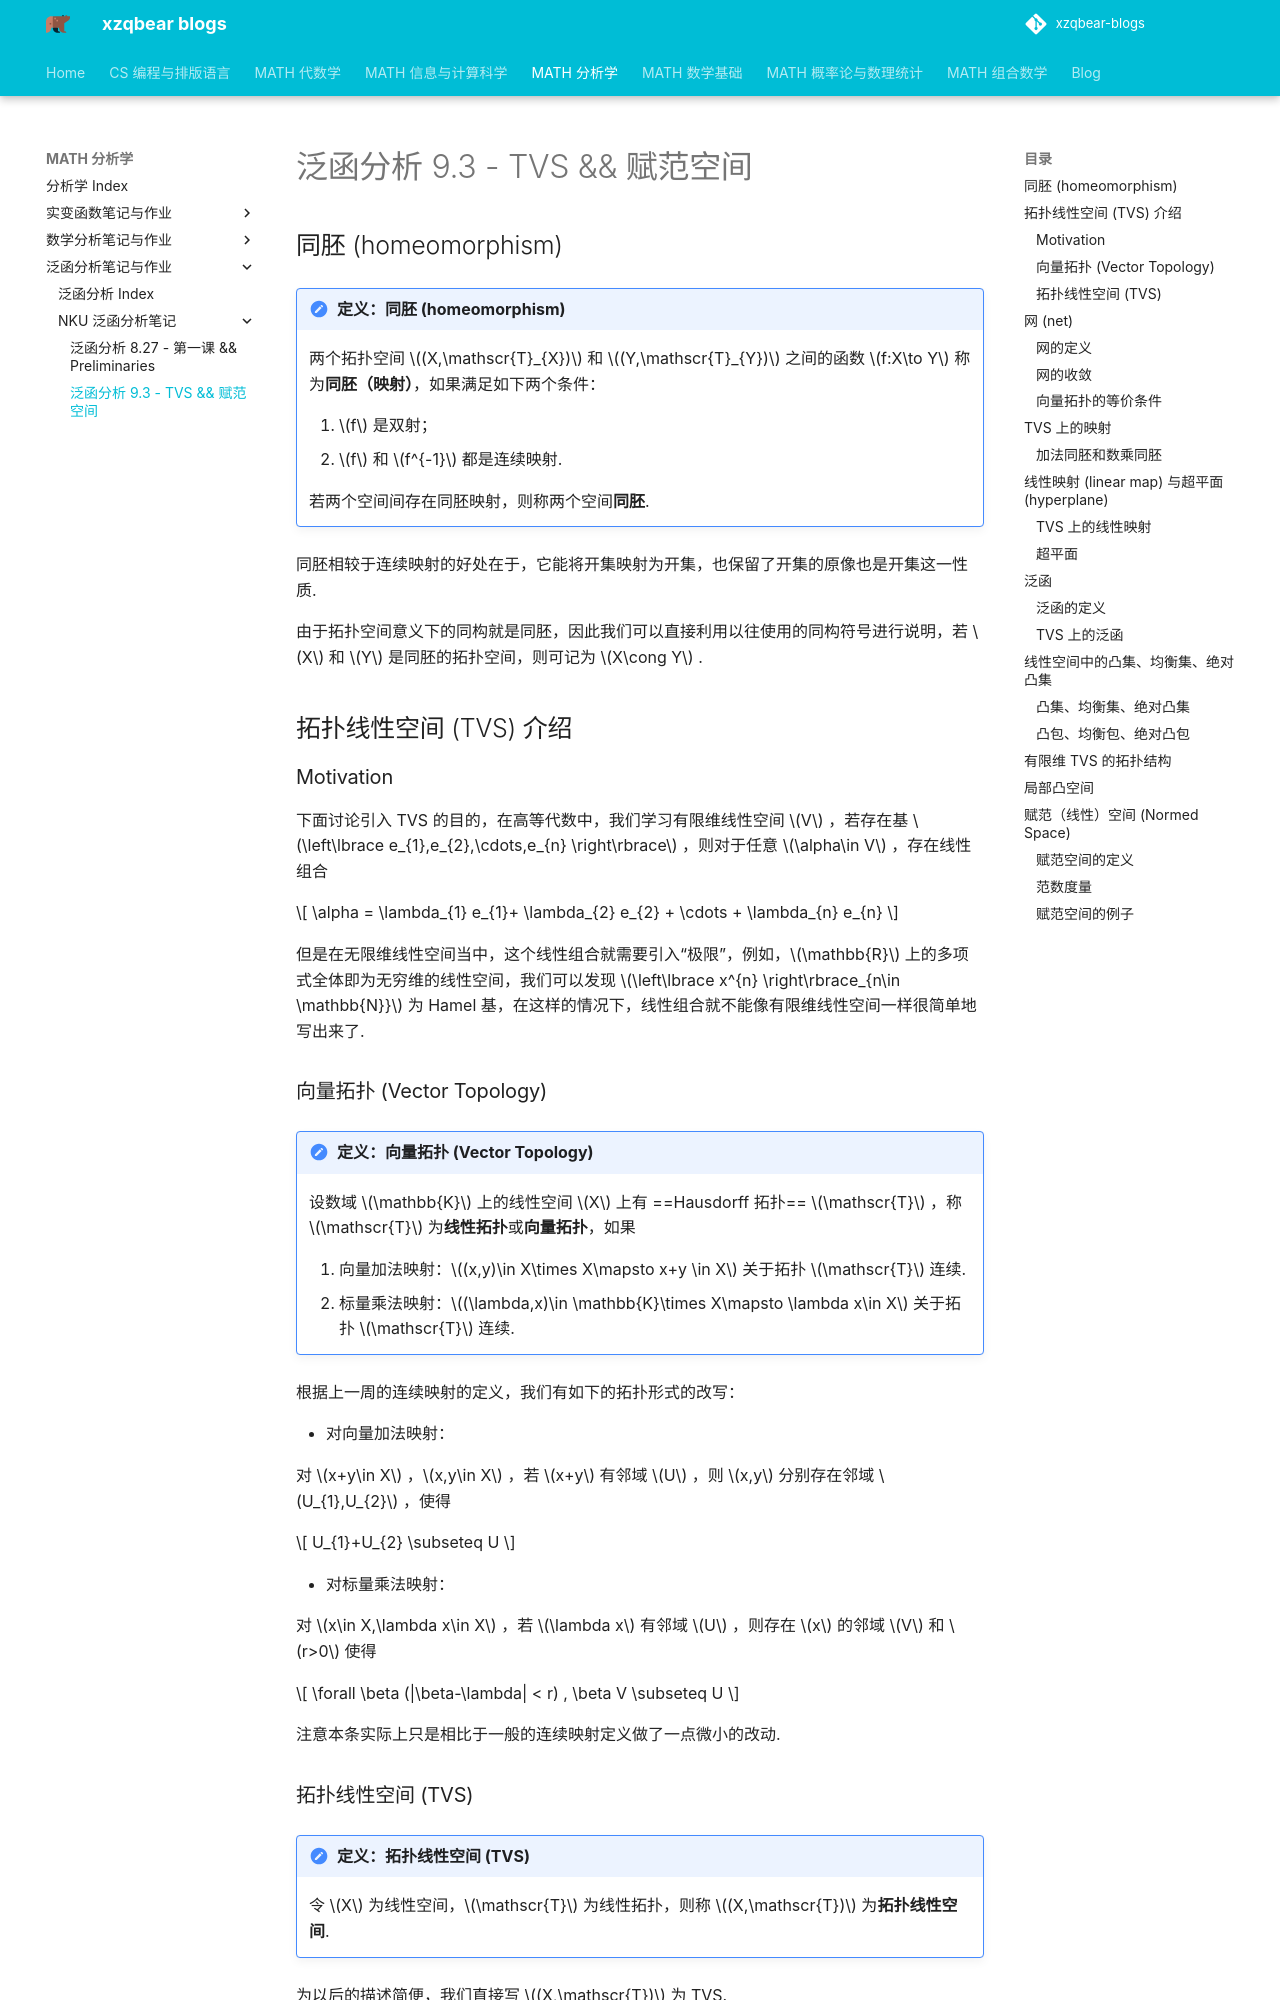

repository: xiong-ZH-zq/xzqbear-blogs · page: MATH-分析学/泛函分析笔记与作业/NKU 泛函分析笔记/泛函分析 9.3 - TVS && 赋范空间/index.html · generator: mkdocs

---
comments: true
---
# 泛函分析 9.3 - TVS && 赋范空间
## 同胚 (homeomorphism)

>[!note] 定义：同胚 (homeomorphism)
>两个拓扑空间 $(X,\mathscr{T}_{X})$ 和 $(Y,\mathscr{T}_{Y})$ 之间的函数 $f:X\to Y$ 称为**同胚（映射）**，如果满足如下两个条件：
>1. $f$ 是双射；
>2. $f$ 和 $f^{-1}$ 都是连续映射.
>
>若两个空间间存在同胚映射，则称两个空间**同胚**.

同胚相较于连续映射的好处在于，它能将开集映射为开集，也保留了开集的原像也是开集这一性质.

由于拓扑空间意义下的同构就是同胚，因此我们可以直接利用以往使用的同构符号进行说明，若 $X$ 和 $Y$ 是同胚的拓扑空间，则可记为 $X\cong Y$ .

## 拓扑线性空间 (TVS) 介绍

### Motivation

下面讨论引入 TVS 的目的，在高等代数中，我们学习有限维线性空间 $V$ ，若存在基 $\left\lbrace e_{1},e_{2},\cdots,e_{n} \right\rbrace$ ，则对于任意 $\alpha\in V$ ，存在线性组合

$$
\alpha = \lambda_{1} e_{1}+ \lambda_{2} e_{2} + \cdots + \lambda_{n} e_{n}
$$

但是在无限维线性空间当中，这个线性组合就需要引入“极限”，例如，$\mathbb{R}$ 上的多项式全体即为无穷维的线性空间，我们可以发现 $\left\lbrace x^{n} \right\rbrace_{n\in \mathbb{N}}$ 为 Hamel 基，在这样的情况下，线性组合就不能像有限维线性空间一样很简单地写出来了.

### 向量拓扑 (Vector Topology)

>[!note] 定义：向量拓扑 (Vector Topology)
>设数域 $\mathbb{K}$ 上的线性空间 $X$ 上有 ==Hausdorff 拓扑== $\mathscr{T}$ ，称 $\mathscr{T}$ 为**线性拓扑**或**向量拓扑**，如果
>1. 向量加法映射：$(x,y)\in X\times X\mapsto x+y \in X$ 关于拓扑 $\mathscr{T}$ 连续.
>2. 标量乘法映射：$(\lambda,x)\in \mathbb{K}\times X\mapsto \lambda x\in X$ 关于拓扑 $\mathscr{T}$ 连续.

根据上一周的连续映射的定义，我们有如下的拓扑形式的改写：

- 对向量加法映射：

对 $x+y\in X$ ，$x,y\in X$ ，若 $x+y$ 有邻域 $U$ ，则 $x,y$ 分别存在邻域 $U_{1},U_{2}$ ，使得

$$
U_{1}+U_{2} \subseteq U
$$

- 对标量乘法映射：

对 $x\in X,\lambda x\in X$ ，若 $\lambda x$ 有邻域 $U$ ，则存在 $x$ 的邻域 $V$ 和 $r>0$ 使得

$$
\forall \beta (|\beta-\lambda| < r) , \beta V \subseteq U
$$

注意本条实际上只是相比于一般的连续映射定义做了一点微小的改动.
